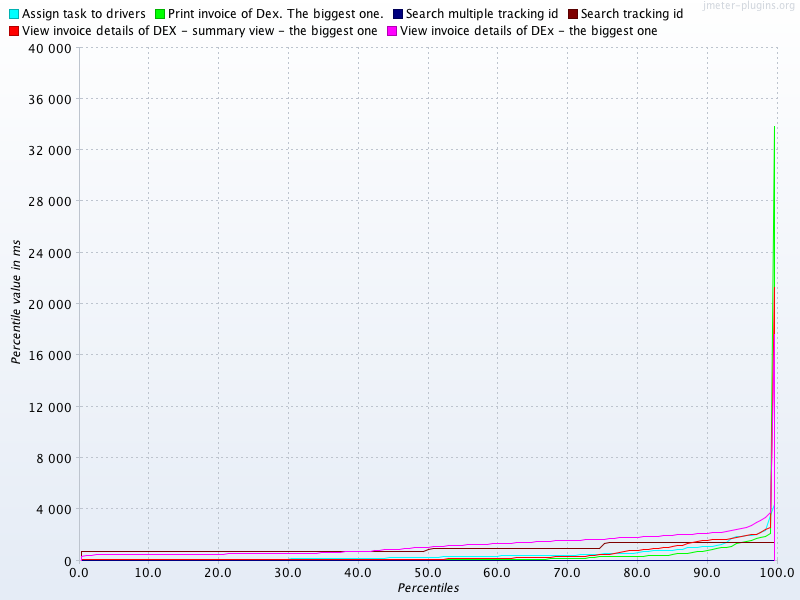

The data file committed next to this chart (first rows):
Percentiles, Assign task to drivers, Print invoice of Dex. The biggest one., Search multiple tracking id, Search tracking id, View invoice details of DEX - summary vi…, View invoice details of DEx - the bigges…
0.1, 91.0, 80.0, 0.0, 756.0, 87.0, 315.0
0.2, 91.0, 80.0, 0.0, 756.0, 87.0, 315.0
0.3, 91.0, 82.0, 0.0, 756.0, 87.0, 328.0
0.4, 91.0, 82.0, 0.0, 756.0, 87.0, 328.0
0.5, 91.0, 83.0, 0.0, 756.0, 88.0, 345.0
0.6, 91.0, 83.0, 0.0, 756.0, 88.0, 345.0
0.7, 91.0, 83.0, 0.0, 756.0, 88.0, 370.0
0.8, 91.0, 83.0, 0.0, 756.0, 88.0, 370.0
0.9, 91.0, 85.0, 0.0, 756.0, 88.0, 420.0
1.0, 91.0, 85.0, 0.0, 756.0, 88.0, 420.0
1.1, 91.0, 85.0, 0.0, 756.0, 88.0, 429.0
1.2, 91.0, 85.0, 0.0, 756.0, 88.0, 429.0
1.3, 91.0, 85.0, 0.0, 756.0, 88.0, 431.0
1.4, 91.0, 85.0, 0.0, 756.0, 88.0, 431.0
1.5, 91.0, 86.0, 0.0, 756.0, 89.0, 445.0
1.6, 91.0, 86.0, 0.0, 756.0, 89.0, 445.0
1.7, 91.0, 86.0, 0.0, 756.0, 89.0, 456.0
1.8, 91.0, 86.0, 0.0, 756.0, 89.0, 456.0
1.9, 91.0, 86.0, 0.0, 756.0, 89.0, 462.0
2.0, 91.0, 86.0, 0.0, 756.0, 89.0, 462.0
2.1, 91.0, 86.0, 0.0, 756.0, 89.0, 473.0
2.2, 91.0, 86.0, 0.0, 756.0, 89.0, 473.0
2.3, 91.0, 86.0, 0.0, 756.0, 90.0, 479.0
2.4, 91.0, 86.0, 0.0, 756.0, 90.0, 479.0
2.5, 91.0, 86.0, 0.0, 756.0, 91.0, 481.0
2.6, 91.0, 86.0, 0.0, 756.0, 91.0, 481.0
2.7, 91.0, 87.0, 0.0, 756.0, 91.0, 482.0
2.8, 91.0, 87.0, 0.0, 756.0, 91.0, 482.0
2.9, 91.0, 87.0, 0.0, 756.0, 91.0, 484.0
3.0, 91.0, 87.0, 0.0, 756.0, 91.0, 484.0
3.1, 94.0, 87.0, 0.0, 756.0, 91.0, 484.0
3.2, 94.0, 87.0, 0.0, 756.0, 91.0, 484.0
3.3, 94.0, 87.0, 0.0, 756.0, 92.0, 484.0
3.4, 94.0, 87.0, 0.0, 756.0, 92.0, 484.0
3.5, 94.0, 87.0, 0.0, 756.0, 93.0, 484.0
3.6, 94.0, 87.0, 0.0, 756.0, 93.0, 484.0
3.7, 94.0, 87.0, 0.0, 756.0, 93.0, 486.0
3.8, 94.0, 87.0, 0.0, 756.0, 93.0, 486.0
3.9, 94.0, 87.0, 0.0, 756.0, 93.0, 487.0
4.0, 94.0, 87.0, 0.0, 756.0, 93.0, 487.0
4.1, 95.0, 88.0, 0.0, 756.0, 93.0, 489.0
4.2, 95.0, 88.0, 0.0, 756.0, 93.0, 489.0
4.3, 95.0, 88.0, 0.0, 756.0, 93.0, 489.0
4.4, 95.0, 88.0, 0.0, 756.0, 93.0, 489.0
4.5, 95.0, 88.0, 0.0, 756.0, 94.0, 490.0
4.6, 95.0, 88.0, 0.0, 756.0, 94.0, 490.0
4.7, 95.0, 88.0, 0.0, 756.0, 94.0, 491.0
4.8, 95.0, 88.0, 0.0, 756.0, 94.0, 491.0
4.9, 95.0, 88.0, 0.0, 756.0, 94.0, 491.0
5.0, 95.0, 88.0, 0.0, 756.0, 94.0, 491.0
5.1, 96.0, 88.0, 0.0, 756.0, 95.0, 491.0
5.2, 96.0, 88.0, 0.0, 756.0, 95.0, 491.0
5.3, 96.0, 88.0, 0.0, 756.0, 95.0, 492.0
5.4, 96.0, 88.0, 0.0, 756.0, 95.0, 492.0
5.5, 96.0, 88.0, 0.0, 756.0, 95.0, 495.0
5.6, 96.0, 88.0, 0.0, 756.0, 95.0, 495.0
5.7, 96.0, 89.0, 0.0, 756.0, 95.0, 496.0
5.8, 96.0, 89.0, 0.0, 756.0, 95.0, 496.0
5.9, 96.0, 89.0, 0.0, 756.0, 95.0, 497.0
6.0, 96.0, 89.0, 0.0, 756.0, 95.0, 497.0
... 939 more rows
